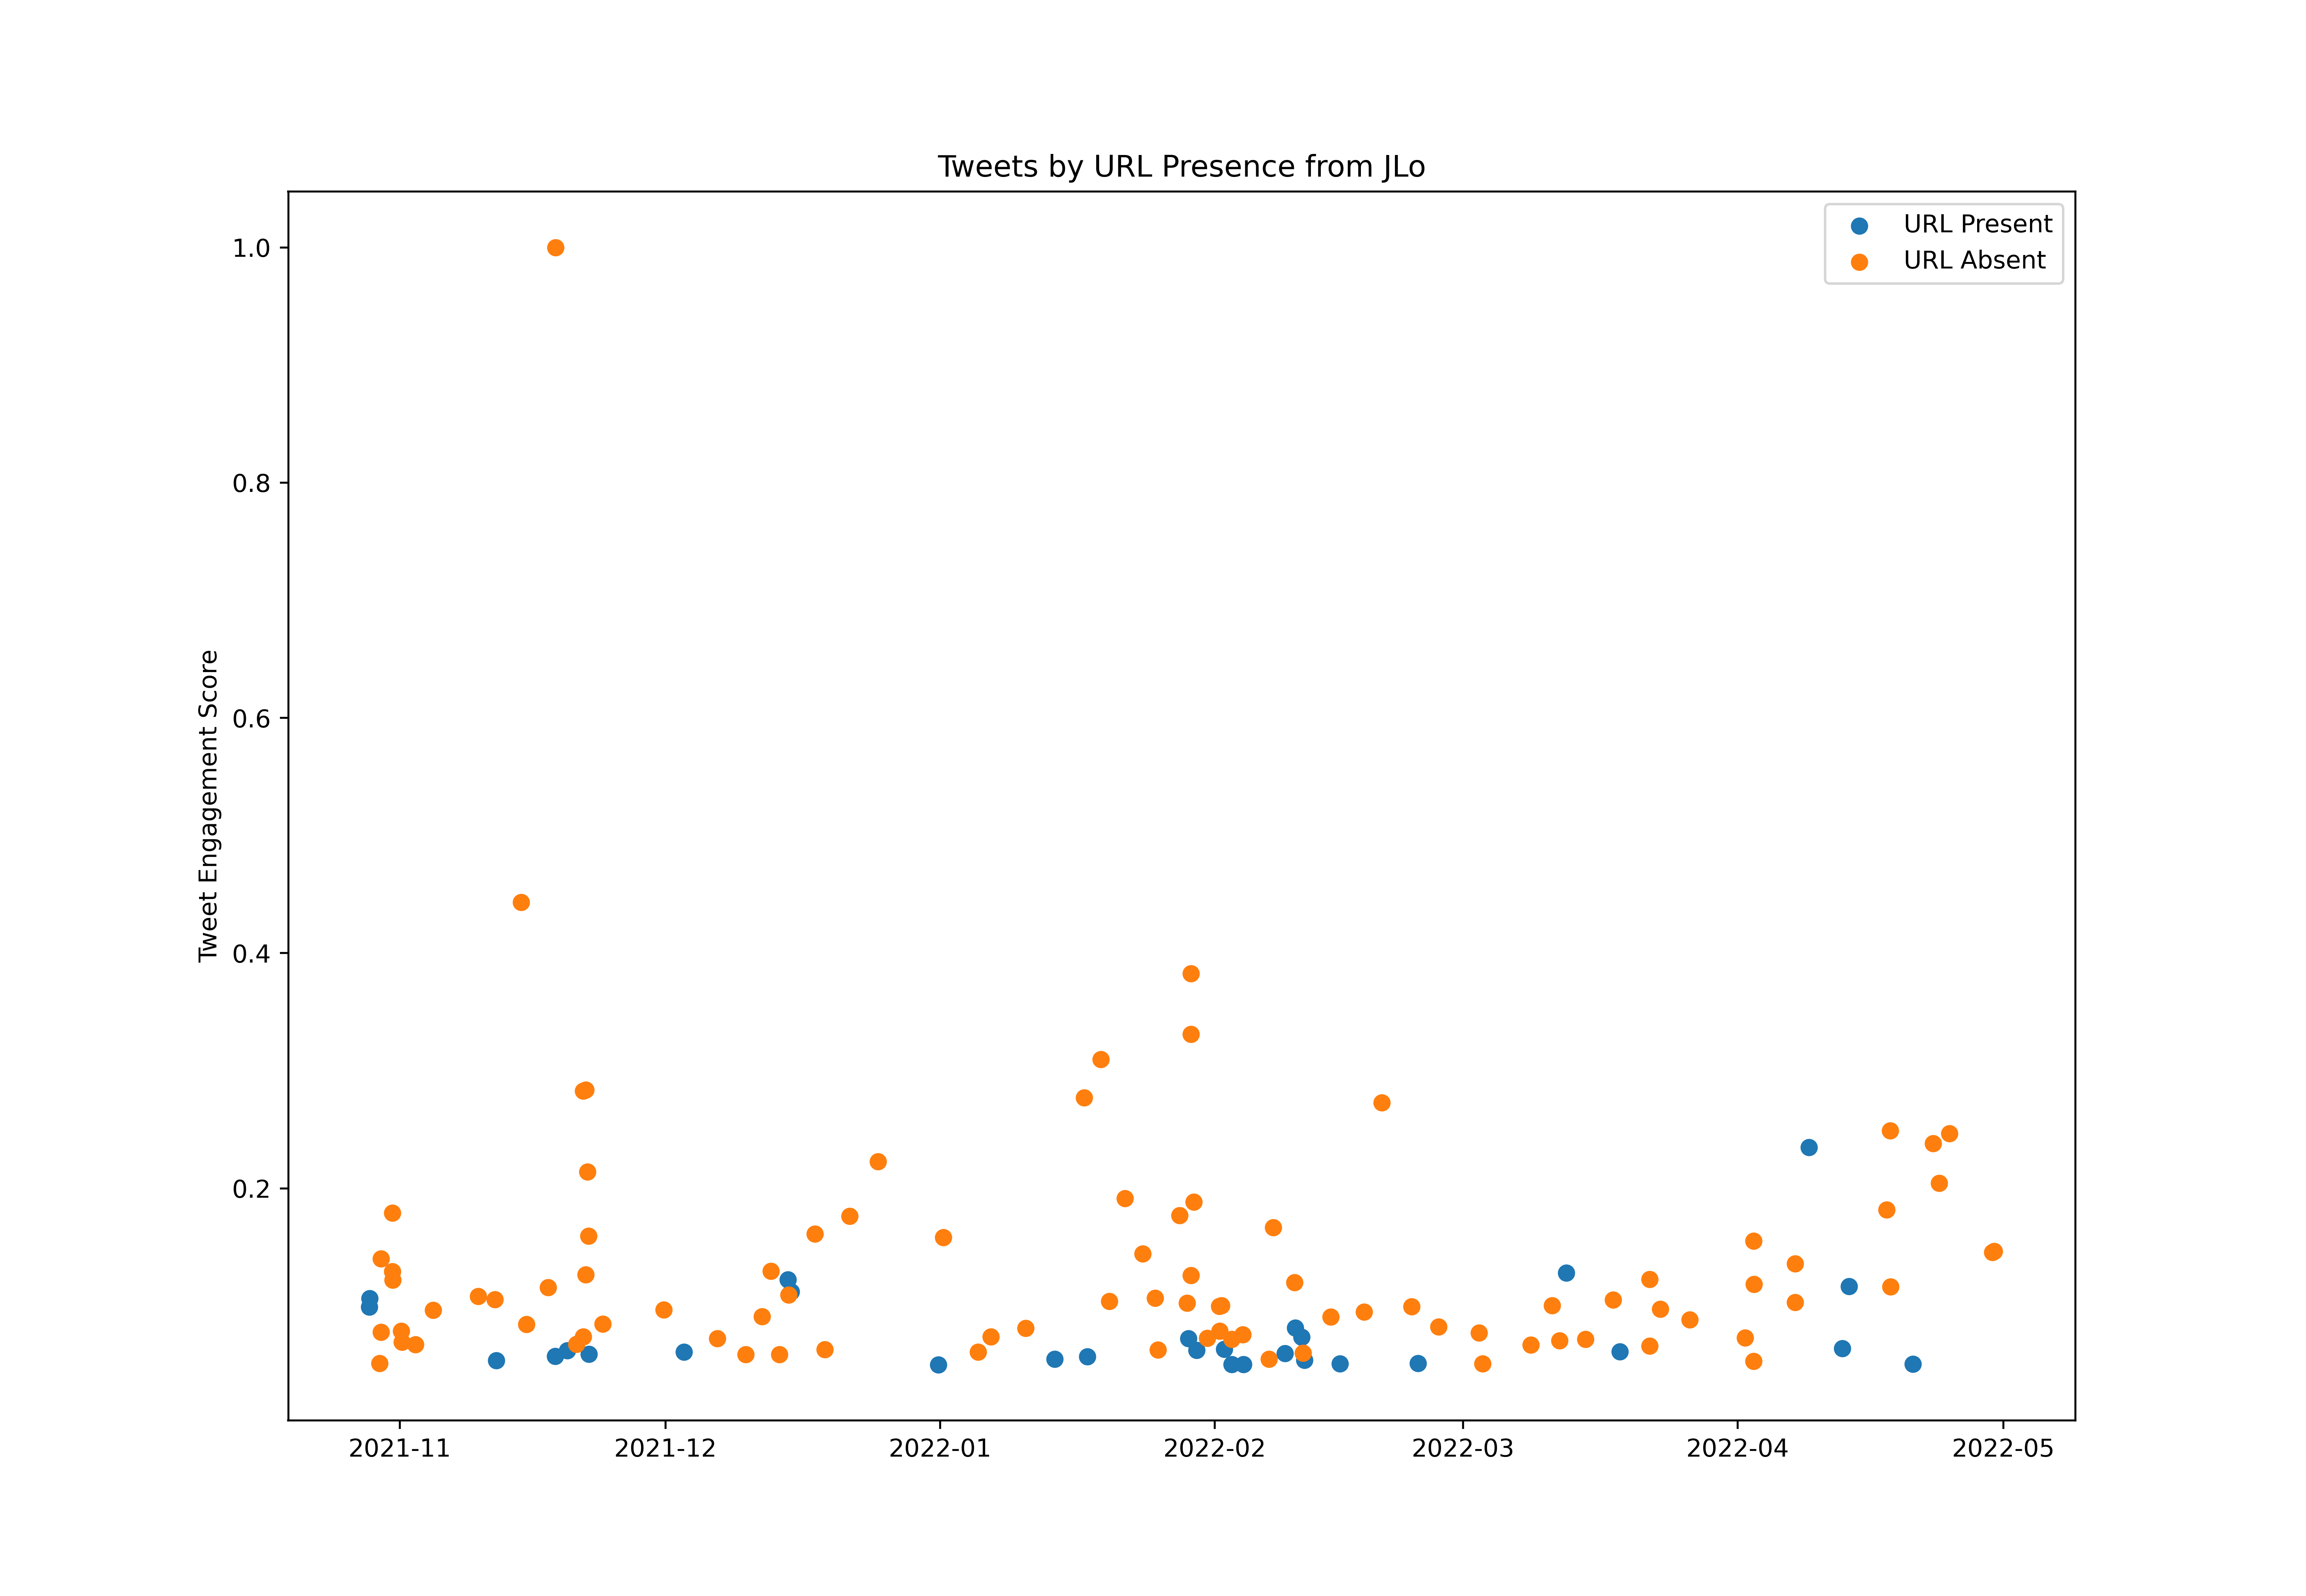

The table this chart was drawn from, first rows:
id, created_at, score, url_present
1453716184658939907, 2021-10-28T13:32:01.000Z, 396444, True
1453716657197649929, 2021-10-28T13:33:54.000Z, 425619, True
1454133185130860548, 2021-10-29T17:09:02.000Z, 205380, False
1454137370542948356, 2021-10-29T17:25:40.000Z, 109791, False
1454191813158313986, 2021-10-29T21:02:00.000Z, 560259, False
1454195330866552833, 2021-10-29T21:15:59.000Z, 310482, False
1454226746958487558, 2021-10-29T23:20:49.000Z, 91126, False
1454226855758745602, 2021-10-29T23:21:15.000Z, 109089, True
1454310506571862016, 2021-10-30T04:53:39.000Z, 197067, True
1454311306282954757, 2021-10-30T04:56:49.000Z, 113144, False
1454497370209546243, 2021-10-30T17:16:10.000Z, 147166, True
1454646757522956295, 2021-10-31T03:09:47.000Z, 716304, False
1454651132748316676, 2021-10-31T03:27:10.000Z, 517697, False
1454662095153156102, 2021-10-31T04:10:44.000Z, 488409, False
1455010237086199814, 2021-11-01T03:14:07.000Z, 315126, False
1455048986507702275, 2021-11-01T05:48:06.000Z, 111082, False
1455049483021021185, 2021-11-01T05:50:04.000Z, 179286, False
1455049664818868229, 2021-11-01T05:50:48.000Z, 276777, False
1455595811199328261, 2021-11-02T18:00:59.000Z, 269370, False
1456326692394385411, 2021-11-04T18:25:15.000Z, 385277, False
1456792649097105411, 2021-11-06T01:16:48.000Z, 126077, True
1457791714018557955, 2021-11-08T19:26:43.000Z, 137539, False
1458163752210092035, 2021-11-09T20:05:04.000Z, 433049, False
1458850647046967298, 2021-11-11T17:34:33.000Z, 421338, False
1458906373442322434, 2021-11-11T21:15:59.000Z, 214463, True
1459198799943856130, 2021-11-12T16:37:59.000Z, 150292, True
1459924811082174466, 2021-11-14T16:42:53.000Z, 1772265, False
1460136837914058754, 2021-11-15T06:45:24.000Z, 338117, False
1460373737673420800, 2021-11-15T22:26:46.000Z, 63832, True
1461017294327271427, 2021-11-17T17:04:02.000Z, 462428, False
1461060656166170633, 2021-11-17T19:56:20.000Z, 59777, False
1461060853533347840, 2021-11-17T19:57:07.000Z, 60230, False
1461060994591957001, 2021-11-17T19:57:40.000Z, 36197, False
1461061041463259142, 2021-11-17T19:57:52.000Z, 33343, False
1461061143087042562, 2021-11-17T19:58:16.000Z, 37601, False
1461061176985407488, 2021-11-17T19:58:24.000Z, 38938, False
1461061759410716672, 2021-11-17T20:00:43.000Z, 30104, False
1461061794022133765, 2021-11-17T20:00:51.000Z, 33932, False
1461061845993680896, 2021-11-17T20:01:03.000Z, 28790, False
1461061895150981127, 2021-11-17T20:01:15.000Z, 31349, False
1461062185396805637, 2021-11-17T20:02:24.000Z, 89790, False
1461062217986572288, 2021-11-17T20:02:32.000Z, 36446, False
1461062269622632448, 2021-11-17T20:02:44.000Z, 34747, False
1461319426481934337, 2021-11-18T13:04:35.000Z, 229187, True
1461325863371386889, 2021-11-18T13:30:10.000Z, 3998736, False
1461373679124709378, 2021-11-18T16:40:10.000Z, 103675, False
1461803247308521484, 2021-11-19T21:07:07.000Z, 248621, True
1462185032580091905, 2021-11-20T22:24:12.000Z, 270072, False
1462185502266646533, 2021-11-20T22:26:04.000Z, 183929, False
1462465348473524232, 2021-11-21T16:58:05.000Z, 295510, False
1462465535778570247, 2021-11-21T16:58:49.000Z, 1130371, False
1462557848190128130, 2021-11-21T23:05:38.000Z, 1134222, False
1462567410024673283, 2021-11-21T23:43:38.000Z, 506802, False
1462633598381555719, 2021-11-22T04:06:38.000Z, 855587, False
1462685092824842243, 2021-11-22T07:31:16.000Z, 638157, False
1462697724218798083, 2021-11-22T08:21:27.000Z, 236005, True
1463259292073553921, 2021-11-23T21:32:55.000Z, 338570, False
1465754995182034944, 2021-11-30T18:49:57.000Z, 61227, False
1465754992208334849, 2021-11-30T18:49:57.000Z, 386976, False
1466448170846617601, 2021-12-02T16:44:23.000Z, 93007, False
... 137 more rows
